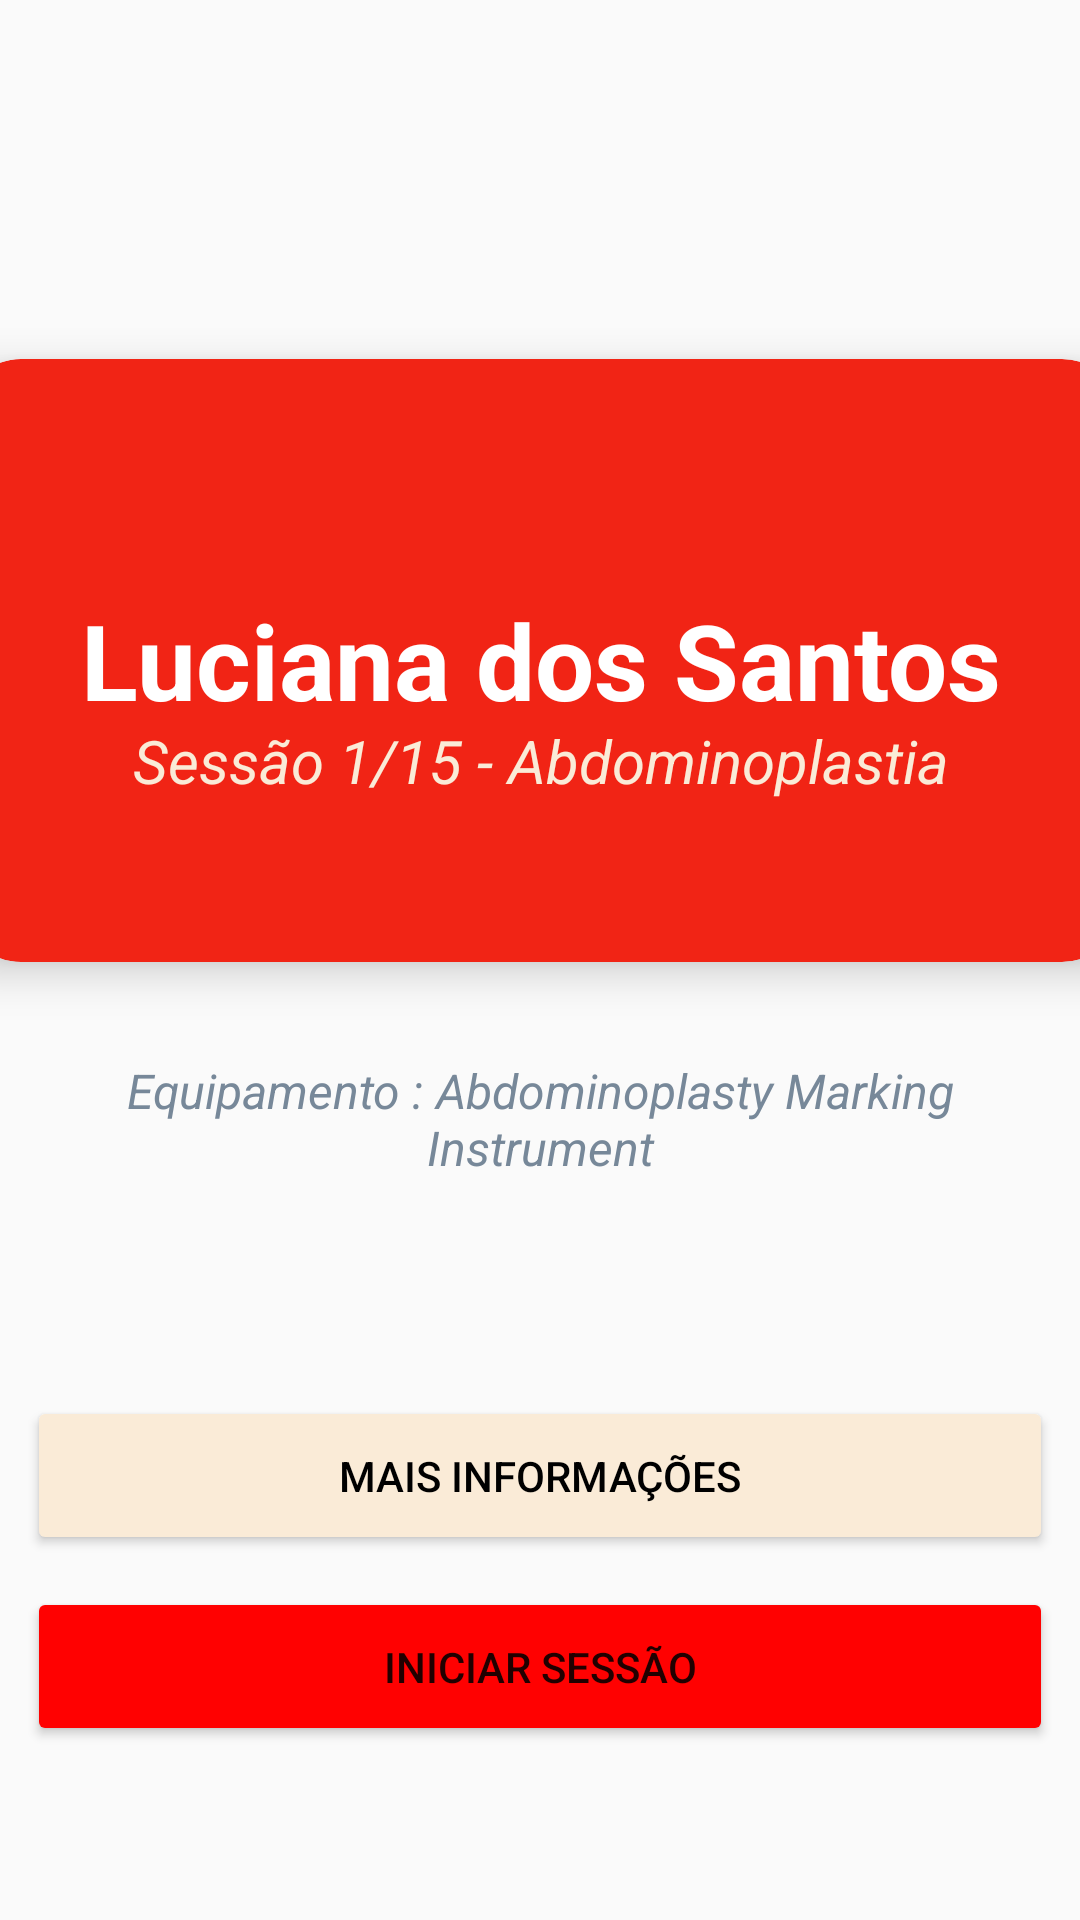

Reconstruct the res/layout file that produces this screen, plus the resources it refers to.
<!-- AndroidManifest.xml: application theme Theme.AppCompat.Light.NoActionBar -->
<!-- res/layout/activity_paciente.xml -->
<?xml version="1.0" encoding="utf-8"?>
<androidx.constraintlayout.widget.ConstraintLayout xmlns:android="http://schemas.android.com/apk/res/android"
    xmlns:app="http://schemas.android.com/apk/res-auto"
    xmlns:tools="http://schemas.android.com/tools"
    android:layout_width="match_parent"
    android:layout_height="match_parent"
    tools:context=".Paciente">

    <TextView
        android:layout_width="279dp"
        android:layout_height="65dp"
        android:layout_gravity="center"
        android:layout_marginTop="20dp"
        android:gravity="center"
        android:text="Equipamento : Abdominoplasty Marking Instrument"
        android:textColor="#778899"
        android:textSize="16sp"
        android:textStyle="italic"
        app:layout_constraintEnd_toEndOf="parent"
        app:layout_constraintStart_toStartOf="parent"
        app:layout_constraintTop_toBottomOf="@+id/cardView1"
        tools:ignore="HardcodedText" />

    <androidx.cardview.widget.CardView
        android:id="@+id/cardView1"
        android:layout_width="387dp"
        android:layout_height="201dp"
        android:layout_marginBottom="200dp"
        android:padding="10dp"


        app:cardBackgroundColor="@color/colorPrimary"
        app:cardCornerRadius="20sp"
        app:cardElevation="8dp"
        app:layout_constraintBottom_toBottomOf="parent"
        app:layout_constraintEnd_toEndOf="parent"
        app:layout_constraintStart_toStartOf="parent"
        app:layout_constraintTop_toTopOf="parent" >

        <TextView

            android:id="@+id/info_text1"
            android:layout_width="wrap_content"
            android:layout_height="wrap_content"
            android:layout_gravity="center"
            android:padding="10dp"
            android:text="@string/luciana_dos_santos2"
            android:textColor="@color/white"
            android:textSize="35sp"
            android:textStyle="bold" />

        <TextView
            android:paddingTop="80dp"
            android:layout_width="wrap_content"
            android:layout_height="120dp"
            android:layout_gravity="center"
            android:text="Sessão 1/15 - Abdominoplastia"
            android:textColor="#FAEBD7"
            android:textSize="20sp"
            android:textStyle="italic"
            tools:ignore="HardcodedText" />


    </androidx.cardview.widget.CardView>

    <Button
        android:id="@+id/iniciar"
        android:layout_width="342dp"
        android:layout_height="53dp"
        android:layout_marginTop="150dp"
        android:text="@string/iniciar_sess_o"
        app:layout_constraintBottom_toBottomOf="parent"
        app:layout_constraintEnd_toEndOf="parent"
        app:layout_constraintStart_toStartOf="parent"
        app:layout_constraintTop_toBottomOf="@+id/cardView1"
        app:backgroundTint="#FF0101"
        />

    <Button
        android:id="@+id/info"
        android:layout_width="342dp"
        android:layout_height="53dp"
        android:layout_marginTop="20dp"
        android:backgroundTint="#FAEBD7"
        android:textColor="@color/black"
        android:text="@string/mais_informa_es"
        app:layout_constraintBottom_toBottomOf="parent"
        app:layout_constraintEnd_toEndOf="parent"
        app:layout_constraintHorizontal_bias="0.507"
        app:layout_constraintStart_toStartOf="parent"
        app:layout_constraintTop_toBottomOf="@+id/cardView1"
        app:layout_constraintVertical_bias="0.506" />


</androidx.constraintlayout.widget.ConstraintLayout>
<!-- resources referenced by this layout -->
<resources>
  <color name="black">#FF000000</color>
  <color name="colorPrimary">#F12415</color>
  <color name="white">#FFFFFFFF</color>
  <string name="iniciar_sess_o">INICIAR SESSÃO</string>
  <string name="luciana_dos_santos2">Luciana dos Santos</string>
  <string name="mais_informa_es">Mais informações</string>
</resources>
